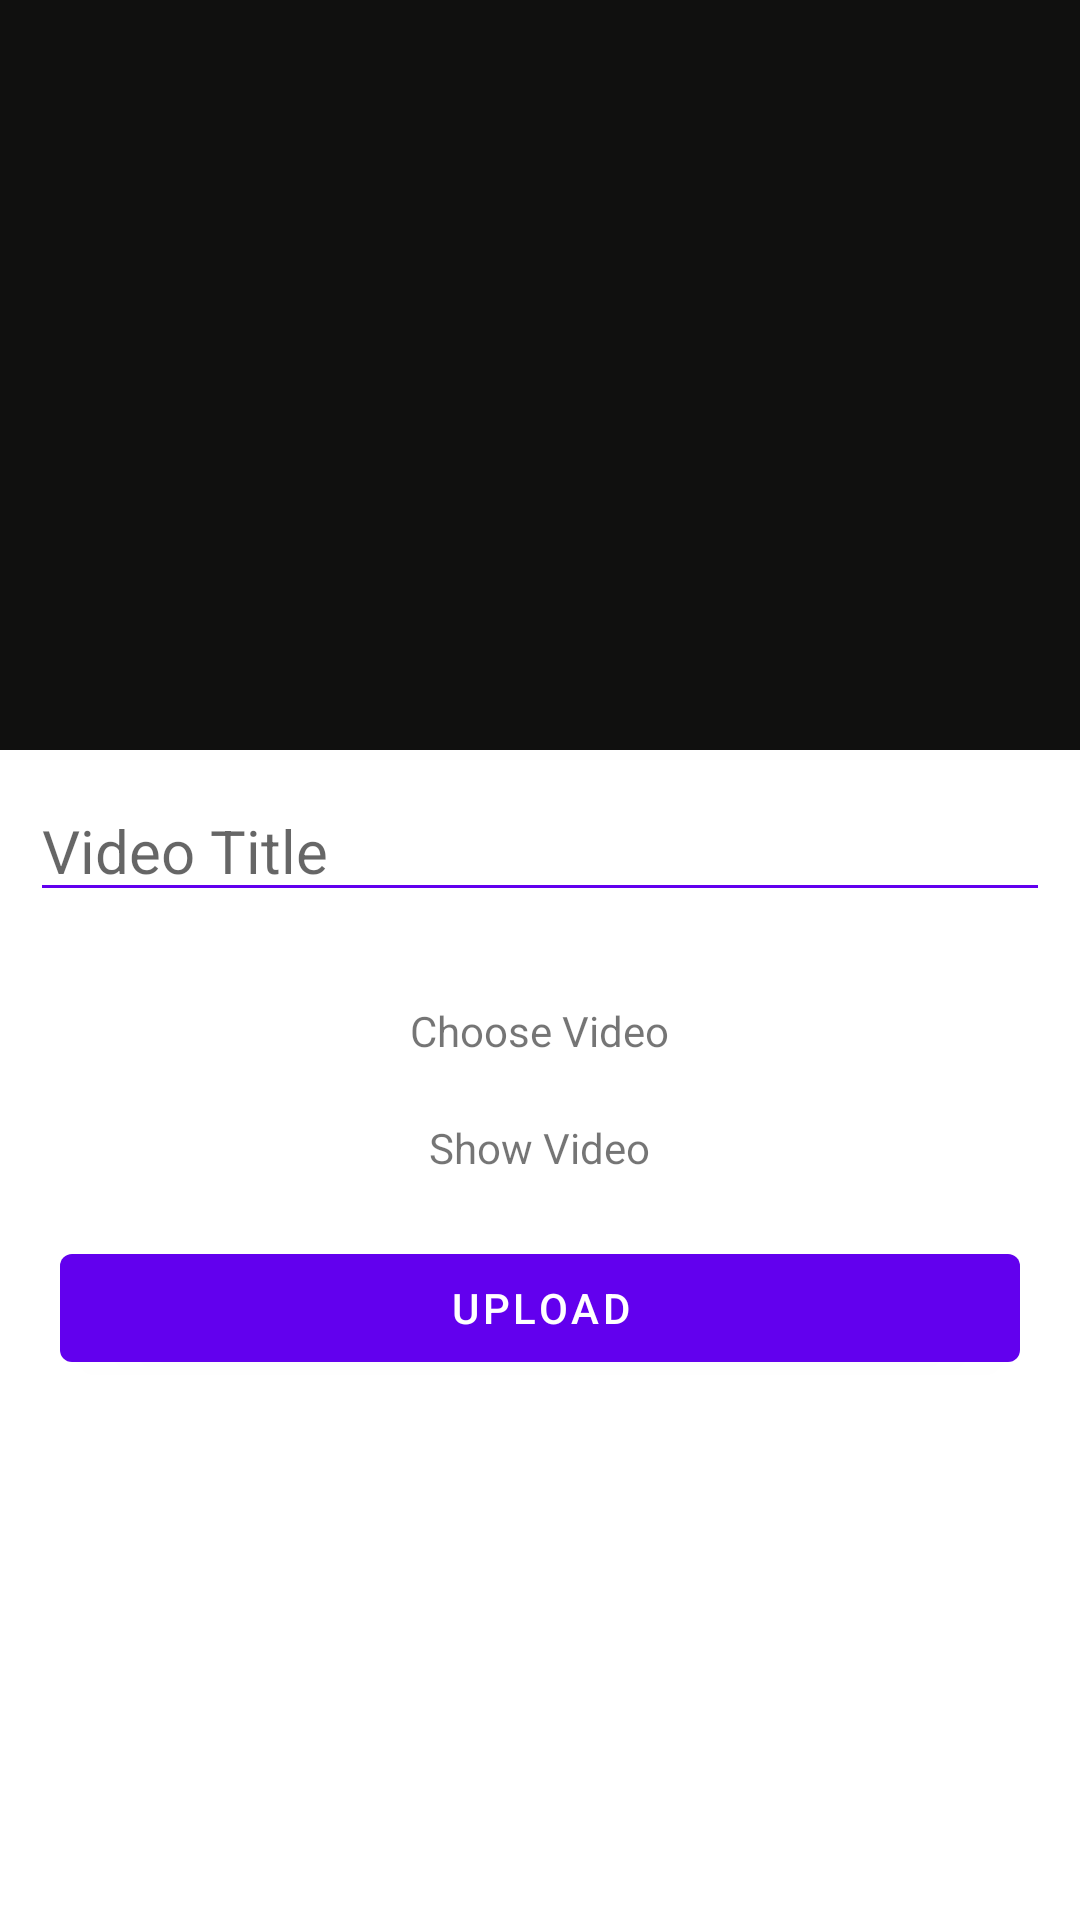

Write the Android layout XML for this screen, with the resource values it uses.
<!-- AndroidManifest.xml: application theme Theme.College_StoreSpace -->
<!-- res/layout/activity_video_upload.xml -->
<?xml version="1.0" encoding="utf-8"?>
<LinearLayout xmlns:android="http://schemas.android.com/apk/res/android"
    xmlns:app="http://schemas.android.com/apk/res-auto"
    xmlns:tools="http://schemas.android.com/tools"
    android:layout_width="match_parent"
    android:layout_height="match_parent"
    android:orientation="vertical"
    android:layout_margin="10dp"
    tools:context=".VideoUploadActivity">

    <VideoView
        android:layout_width="match_parent"
        android:layout_height="250dp"
        android:backgroundTint="@color/black"
        android:id="@+id/videoview"/>
    <EditText
        android:layout_width="match_parent"
        android:layout_height="wrap_content"
        android:hint="Video Title"
        android:textSize="20sp"
        android:layout_margin="10dp"
        android:backgroundTint="@color/design_default_color_primary"
        android:textColor="@color/black"
        android:autoText="true"
        android:id="@+id/et_video_title"/>
    <TextView
        android:layout_width="wrap_content"
        android:layout_height="wrap_content"
        android:text="Choose Video"
        android:onClick="chooseVideo"
        android:layout_gravity="center"
        android:layout_marginTop="20dp"/>
    <TextView
        android:layout_width="wrap_content"
        android:layout_height="wrap_content"
        android:text="Show Video"
        android:onClick="showVideo"
        android:layout_gravity="center"
        android:layout_marginTop="20dp"/>
    <Button
        android:layout_width="match_parent"
        android:layout_height="wrap_content"
        android:id="@+id/button_upload"
        android:text="Upload"
        android:layout_margin="20dp"/>

     <ProgressBar
         android:layout_width="match_parent"
         android:layout_height="wrap_content"
         style="@style/Widget.AppCompat.ProgressBar.Horizontal"
         android:indeterminate="true"
         android:indeterminateTint="@color/design_default_color_error"
         android:visibility="invisible"
         android:id="@+id/progressBar"/>
</LinearLayout>
<!-- resources referenced by this layout -->
<resources>
  <color name="black">#10100F</color>
  <style name="Theme.College_StoreSpace" parent="Theme.MaterialComponents.Light.NoActionBar">
          
          <item name="colorPrimary">@color/purple_500</item>
          <item name="colorPrimaryVariant">@color/purple_700</item>
          <item name="colorOnPrimary">@color/white</item>
          
          <item name="colorSecondary">@color/teal_200</item>
          <item name="colorSecondaryVariant">@color/teal_700</item>
          <item name="colorOnSecondary">@color/black</item>
          
          <item name="android:statusBarColor" tools:targetApi="l">?attr/colorPrimaryVariant</item>
          
      </style>
  <color name="purple_500">#FF6200EE</color>
  <color name="purple_700">#FF3700B3</color>
  <color name="white">#FFFFFFFF</color>
  <color name="teal_200">#FF03DAC5</color>
  <color name="teal_700">#FF018786</color>
</resources>
